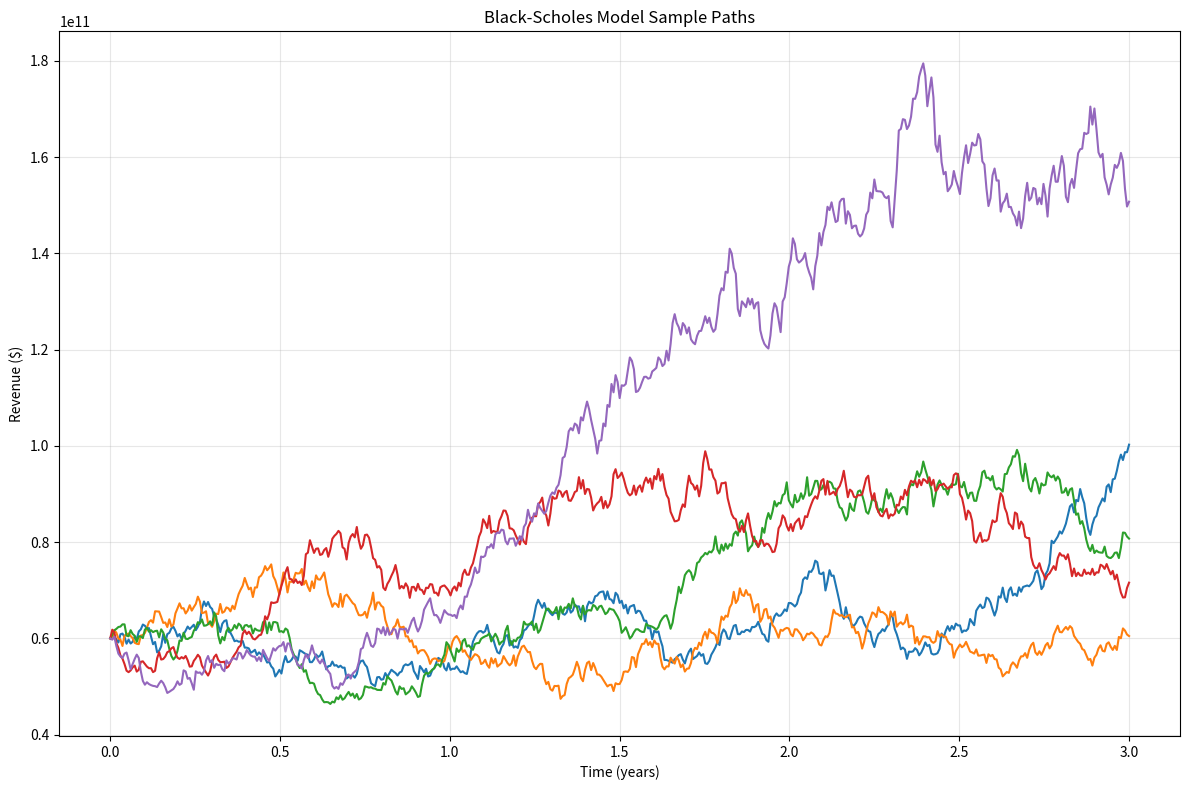
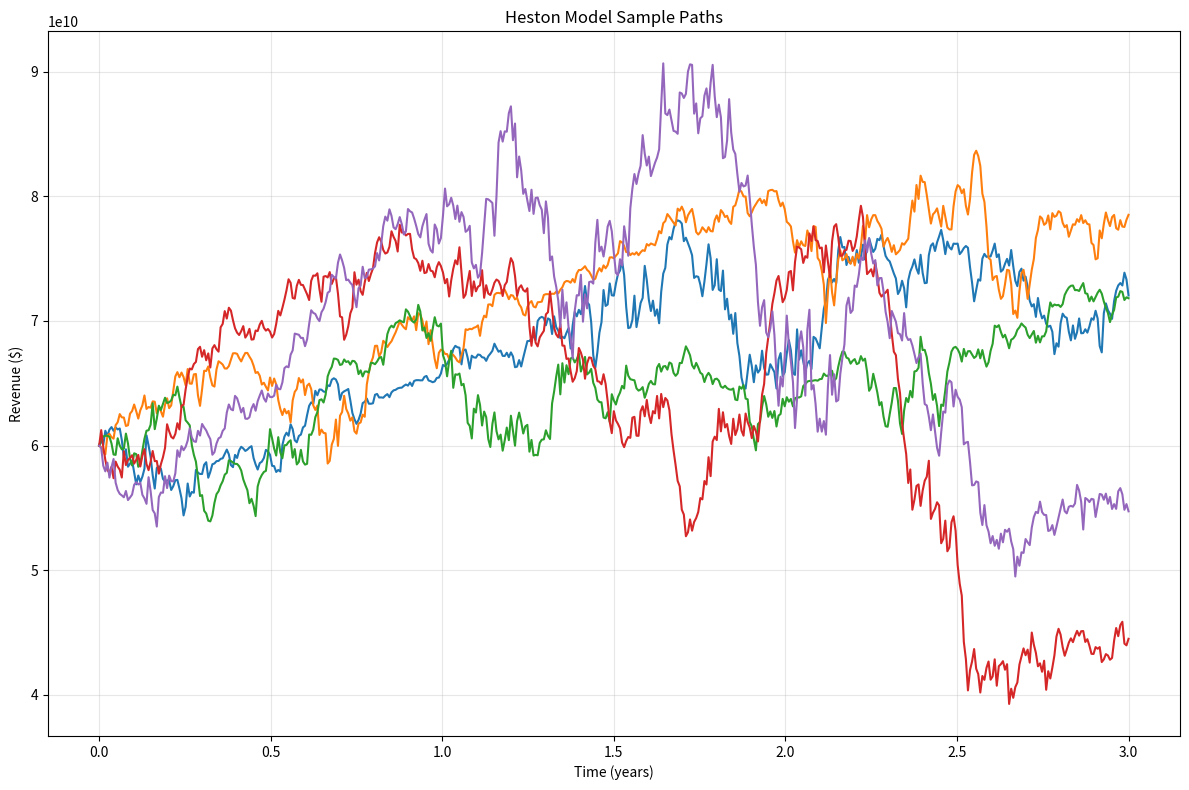
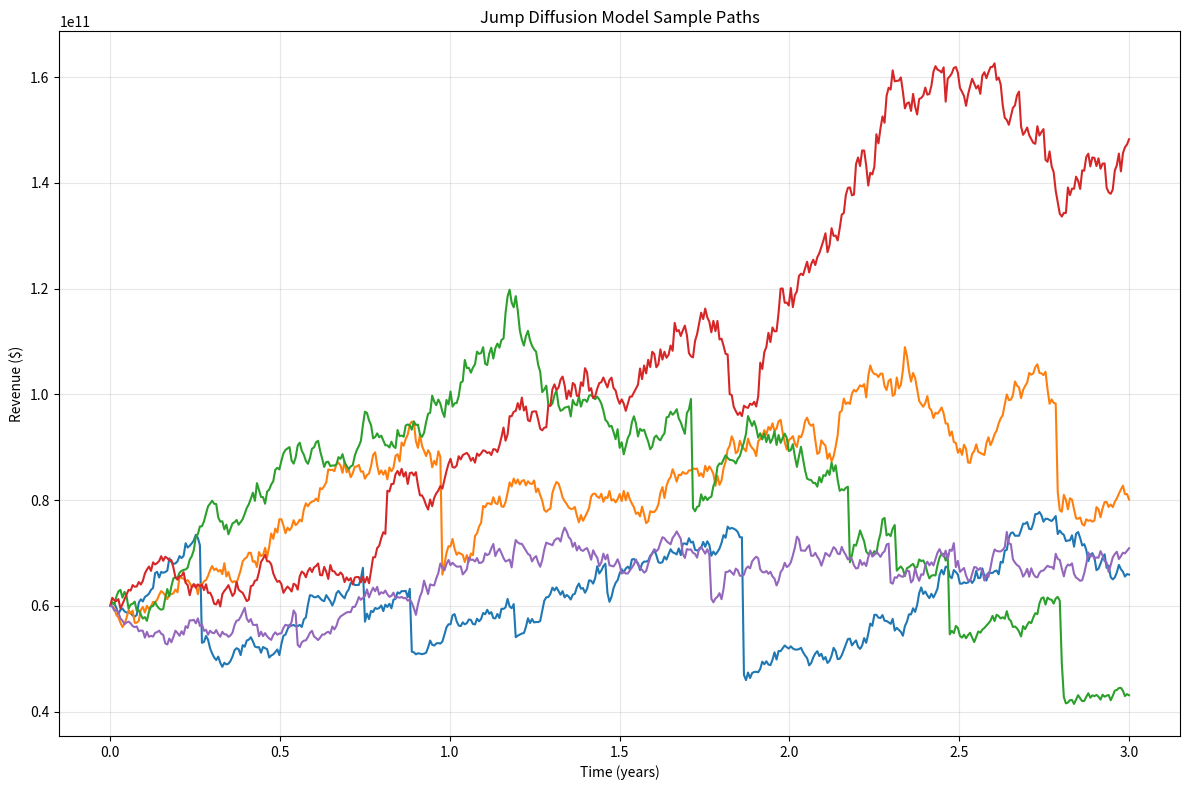
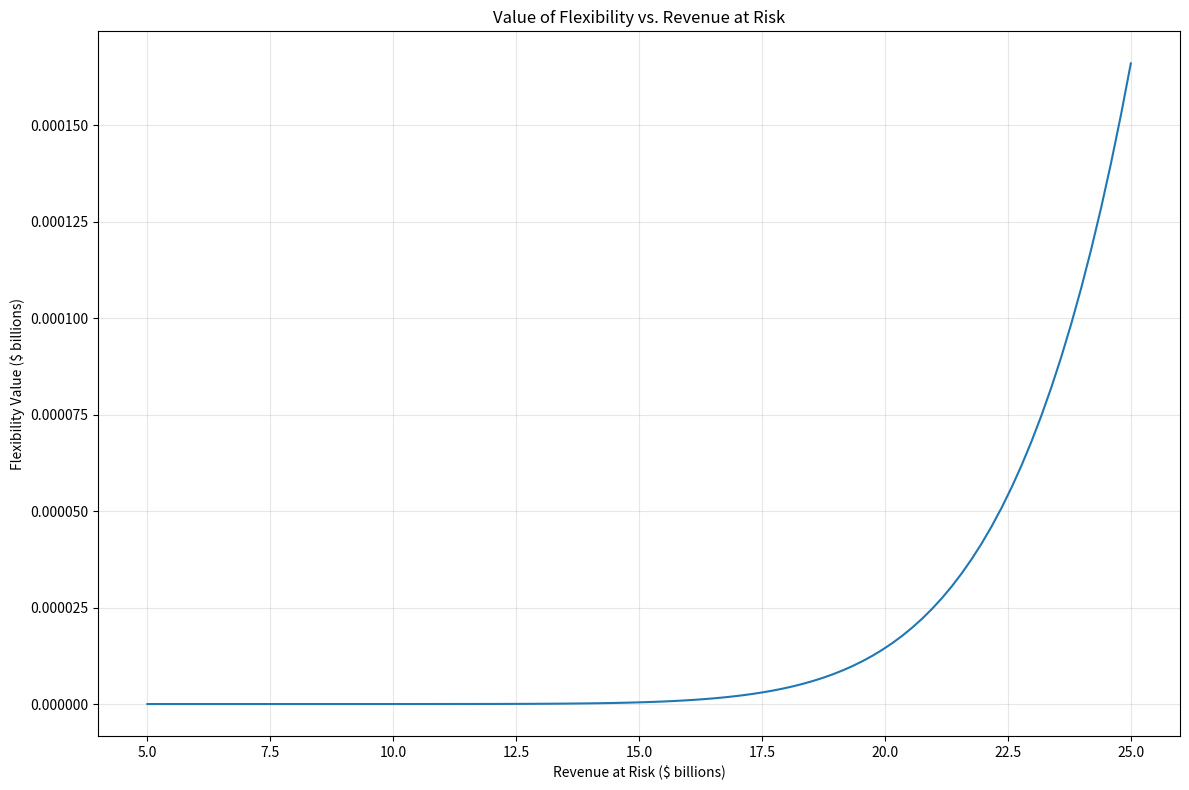

Recreate these plots in Python, in order.
#!/usr/bin/env python3
"""
Test financial models implemented in the advanced Monte Carlo API
Simulates Black-Scholes, Heston, and Jump-Diffusion models for tariff impact analysis
"""

import numpy as np
import matplotlib.pyplot as plt
from pathlib import Path
import os
import math
import random
import time

class BlackScholesModel:
    """Black-Scholes financial model implementation"""
    
    @staticmethod
    def d1(S, K, r, sigma, T):
        """Calculate d1 parameter"""
        return (math.log(S/K) + (r + 0.5 * sigma**2) * T) / (sigma * math.sqrt(T))
    
    @staticmethod
    def d2(S, K, r, sigma, T):
        """Calculate d2 parameter"""
        return BlackScholesModel.d1(S, K, r, sigma, T) - sigma * math.sqrt(T)
    
    @staticmethod
    def cdf(x):
        """Standard normal cumulative distribution function"""
        return 0.5 * (1 + math.erf(x / math.sqrt(2)))
    
    @staticmethod
    def call_option_price(S, K, r, sigma, T):
        """Calculate call option price"""
        if sigma <= 0 or T <= 0:
            return max(0, S - K)
        
        d1 = BlackScholesModel.d1(S, K, r, sigma, T)
        d2 = BlackScholesModel.d2(S, K, r, sigma, T)
        
        return S * BlackScholesModel.cdf(d1) - K * math.exp(-r * T) * BlackScholesModel.cdf(d2)
    
    @staticmethod
    def put_option_price(S, K, r, sigma, T):
        """Calculate put option price"""
        if sigma <= 0 or T <= 0:
            return max(0, K - S)
        
        d1 = BlackScholesModel.d1(S, K, r, sigma, T)
        d2 = BlackScholesModel.d2(S, K, r, sigma, T)
        
        return K * math.exp(-r * T) * BlackScholesModel.cdf(-d2) - S * BlackScholesModel.cdf(-d1)
    
    @staticmethod
    def value_of_flexibility(current_revenue, revenue_at_risk, time_horizon, volatility, risk_free_rate=0.03, tariff_probability=0.5):
        """
        Calculate the value of flexibility to adapt to tariff risks using option pricing
        
        This models the value of flexibility as a put option:
        - current_revenue is the current asset price
        - revenue_at_risk * tariff_probability is the strike price
        - time_horizon is the time to maturity
        - volatility is the standard deviation of revenue
        """
        # Calculate strike price as the expected impact of tariffs
        strike_price = revenue_at_risk * tariff_probability
        
        # Calculate put option price (right to sell at strike price)
        # This represents the value of having the flexibility to mitigate tariff impacts
        flexibility_value = BlackScholesModel.put_option_price(
            S=current_revenue,
            K=strike_price,
            r=risk_free_rate,
            sigma=volatility,
            T=time_horizon
        )
        
        return flexibility_value

class HestonModel:
    """Heston stochastic volatility model"""
    
    def __init__(self, initial_price, initial_variance, kappa, theta, sigma, rho, risk_free_rate=0.03):
        """
        Initialize Heston model
        
        Args:
            initial_price: Initial asset price
            initial_variance: Initial variance (volatility^2)
            kappa: Mean reversion speed of variance
            theta: Long-term variance
            sigma: Volatility of variance
            rho: Correlation between price and variance processes
            risk_free_rate: Risk-free interest rate
        """
        self.initial_price = initial_price
        self.initial_variance = initial_variance
        self.kappa = kappa
        self.theta = theta
        self.sigma = sigma
        self.rho = rho
        self.risk_free_rate = risk_free_rate
    
    def simulate_paths(self, time_horizon, num_steps, num_paths, return_vol=False):
        """
        Simulate price paths using Heston model
        
        Args:
            time_horizon: Time horizon in years
            num_steps: Number of time steps
            num_paths: Number of paths to simulate
            return_vol: Whether to return volatility paths
            
        Returns:
            Price paths (and optionally volatility paths)
        """
        dt = time_horizon / num_steps
        sqrt_dt = math.sqrt(dt)
        
        # Initialize price and variance paths
        prices = np.zeros((num_paths, num_steps + 1))
        variances = np.zeros((num_paths, num_steps + 1))
        
        # Set initial values
        prices[:, 0] = self.initial_price
        variances[:, 0] = self.initial_variance
        
        # Simulate paths
        for i in range(num_steps):
            # Generate correlated random numbers
            z1 = np.random.standard_normal(num_paths)
            z2 = self.rho * z1 + np.sqrt(1 - self.rho**2) * np.random.standard_normal(num_paths)
            
            # Update variance (with full truncation to ensure positivity)
            variances[:, i+1] = np.maximum(
                variances[:, i] + self.kappa * (self.theta - np.maximum(0, variances[:, i])) * dt + 
                self.sigma * np.sqrt(np.maximum(0, variances[:, i])) * sqrt_dt * z2,
                0
            )
            
            # Update prices
            prices[:, i+1] = prices[:, i] * np.exp(
                (self.risk_free_rate - 0.5 * np.maximum(0, variances[:, i])) * dt + 
                np.sqrt(np.maximum(0, variances[:, i])) * sqrt_dt * z1
            )
        
        if return_vol:
            return prices, np.sqrt(variances)
        else:
            return prices

class JumpDiffusionModel:
    """Merton Jump Diffusion model"""
    
    def __init__(self, initial_price, drift, volatility, jump_intensity, jump_mean, jump_volatility):
        """
        Initialize Jump Diffusion model
        
        Args:
            initial_price: Initial asset price
            drift: Drift term (annual rate)
            volatility: Diffusion volatility (annual)
            jump_intensity: Expected number of jumps per year
            jump_mean: Mean of jump size
            jump_volatility: Volatility of jump size
        """
        self.initial_price = initial_price
        self.drift = drift
        self.volatility = volatility
        self.jump_intensity = jump_intensity
        self.jump_mean = jump_mean
        self.jump_volatility = jump_volatility
    
    def simulate_paths(self, time_horizon, num_steps, num_paths):
        """
        Simulate price paths using Jump Diffusion model
        
        Args:
            time_horizon: Time horizon in years
            num_steps: Number of time steps
            num_paths: Number of paths to simulate
            
        Returns:
            Price paths
        """
        dt = time_horizon / num_steps
        sqrt_dt = math.sqrt(dt)
        
        # Adjust drift to compensate for jumps
        adjusted_drift = self.drift - self.jump_intensity * (math.exp(self.jump_mean + 0.5 * self.jump_volatility**2) - 1)
        
        # Initialize price paths
        prices = np.zeros((num_paths, num_steps + 1))
        prices[:, 0] = self.initial_price
        
        # Simulate paths
        for i in range(num_steps):
            # Diffusion component
            diffusion = np.random.normal(
                (adjusted_drift - 0.5 * self.volatility**2) * dt,
                self.volatility * sqrt_dt,
                num_paths
            )
            
            # Jump component
            num_jumps = np.random.poisson(self.jump_intensity * dt, num_paths)
            jumps = np.zeros(num_paths)
            
            for j in range(num_paths):
                if num_jumps[j] > 0:
                    jump_sizes = np.random.normal(self.jump_mean, self.jump_volatility, num_jumps[j])
                    jumps[j] = np.sum(jump_sizes)
            
            # Update prices
            log_returns = diffusion + jumps
            prices[:, i+1] = prices[:, i] * np.exp(log_returns)
        
        return prices

def plot_model_paths(output_dir="./results"):
    """Plot sample paths from different financial models"""
    # Create output directory if it doesn't exist
    os.makedirs(output_dir, exist_ok=True)
    
    # Parameters
    initial_price = 60_000_000_000  # Initial company revenue
    time_horizon = 3  # Years
    num_steps = 500
    num_sample_paths = 5
    
    # Create time axis
    time_points = np.linspace(0, time_horizon, num_steps + 1)
    
    # 1. Black-Scholes Model (simulated paths)
    plt.figure(figsize=(12, 8))
    
    volatility = 0.25  # Annual volatility
    drift = 0.05  # Annual drift
    
    # Simulate Black-Scholes paths
    np.random.seed(42)  # For reproducibility
    paths = np.zeros((num_sample_paths, num_steps + 1))
    paths[:, 0] = initial_price
    
    dt = time_horizon / num_steps
    sqrt_dt = math.sqrt(dt)
    
    for i in range(num_steps):
        z = np.random.standard_normal(num_sample_paths)
        paths[:, i+1] = paths[:, i] * np.exp((drift - 0.5 * volatility**2) * dt + volatility * sqrt_dt * z)
    
    # Plot paths
    for i in range(num_sample_paths):
        plt.plot(time_points, paths[i, :])
    
    plt.title('Black-Scholes Model Sample Paths')
    plt.xlabel('Time (years)')
    plt.ylabel('Revenue ($)')
    plt.grid(True, alpha=0.3)
    plt.ticklabel_format(style='sci', axis='y', scilimits=(0,0))
    
    plt.tight_layout()
    output_path = Path(output_dir) / "black_scholes_paths.png"
    plt.savefig(output_path)
    print(f"Black-Scholes plot saved to {output_path}")
    
    # 2. Heston Model
    plt.figure(figsize=(12, 8))
    
    heston = HestonModel(
        initial_price=initial_price,
        initial_variance=0.03,
        kappa=2.0,
        theta=0.04,
        sigma=0.4,
        rho=-0.7,
        risk_free_rate=0.03
    )
    
    # Simulate paths
    np.random.seed(42)
    paths, vols = heston.simulate_paths(time_horizon, num_steps, num_sample_paths, return_vol=True)
    
    # Plot price paths
    for i in range(num_sample_paths):
        plt.plot(time_points, paths[i, :])
    
    plt.title('Heston Model Sample Paths')
    plt.xlabel('Time (years)')
    plt.ylabel('Revenue ($)')
    plt.grid(True, alpha=0.3)
    plt.ticklabel_format(style='sci', axis='y', scilimits=(0,0))
    
    plt.tight_layout()
    output_path = Path(output_dir) / "heston_paths.png"
    plt.savefig(output_path)
    print(f"Heston model plot saved to {output_path}")
    
    # 3. Jump Diffusion Model
    plt.figure(figsize=(12, 8))
    
    jump_diffusion = JumpDiffusionModel(
        initial_price=initial_price,
        drift=0.05,
        volatility=0.2,
        jump_intensity=2.0,  # Average 2 jumps per year
        jump_mean=-0.1,      # Negative mean jump size (tariff shocks)
        jump_volatility=0.1
    )
    
    # Simulate paths
    np.random.seed(42)
    paths = jump_diffusion.simulate_paths(time_horizon, num_steps, num_sample_paths)
    
    # Plot price paths
    for i in range(num_sample_paths):
        plt.plot(time_points, paths[i, :])
    
    plt.title('Jump Diffusion Model Sample Paths')
    plt.xlabel('Time (years)')
    plt.ylabel('Revenue ($)')
    plt.grid(True, alpha=0.3)
    plt.ticklabel_format(style='sci', axis='y', scilimits=(0,0))
    
    plt.tight_layout()
    output_path = Path(output_dir) / "jump_diffusion_paths.png"
    plt.savefig(output_path)
    print(f"Jump Diffusion model plot saved to {output_path}")
    
    # 4. Flexibility Valuation
    plt.figure(figsize=(12, 8))
    
    # Calculate flexibility value for different revenue at risk levels
    revenue_at_risk_levels = np.linspace(5_000_000_000, 25_000_000_000, 100)
    flexibility_values = []
    
    for rev_at_risk in revenue_at_risk_levels:
        value = BlackScholesModel.value_of_flexibility(
            current_revenue=initial_price,
            revenue_at_risk=rev_at_risk,
            time_horizon=3.0,
            volatility=0.25,
            risk_free_rate=0.03,
            tariff_probability=0.5
        )
        flexibility_values.append(value)
    
    plt.plot(revenue_at_risk_levels / 1e9, np.array(flexibility_values) / 1e9)
    plt.title('Value of Flexibility vs. Revenue at Risk')
    plt.xlabel('Revenue at Risk ($ billions)')
    plt.ylabel('Flexibility Value ($ billions)')
    plt.grid(True, alpha=0.3)
    
    plt.tight_layout()
    output_path = Path(output_dir) / "flexibility_value.png"
    plt.savefig(output_path)
    print(f"Flexibility valuation plot saved to {output_path}")

if __name__ == "__main__":
    print("Testing financial models...")
    plot_model_paths()
    
    # Test flexibility valuation
    value = BlackScholesModel.value_of_flexibility(
        current_revenue=60_000_000_000,
        revenue_at_risk=21_000_000_000,
        time_horizon=3.0,
        volatility=0.25,
        risk_free_rate=0.03,
        tariff_probability=0.5
    )
    
    print(f"\nBlack-Scholes Flexibility Valuation")
    print(f"Value of flexibility: ${value:,.2f}")
    print(f"As percentage of revenue at risk: {100 * value / 21_000_000_000:.2f}%")
